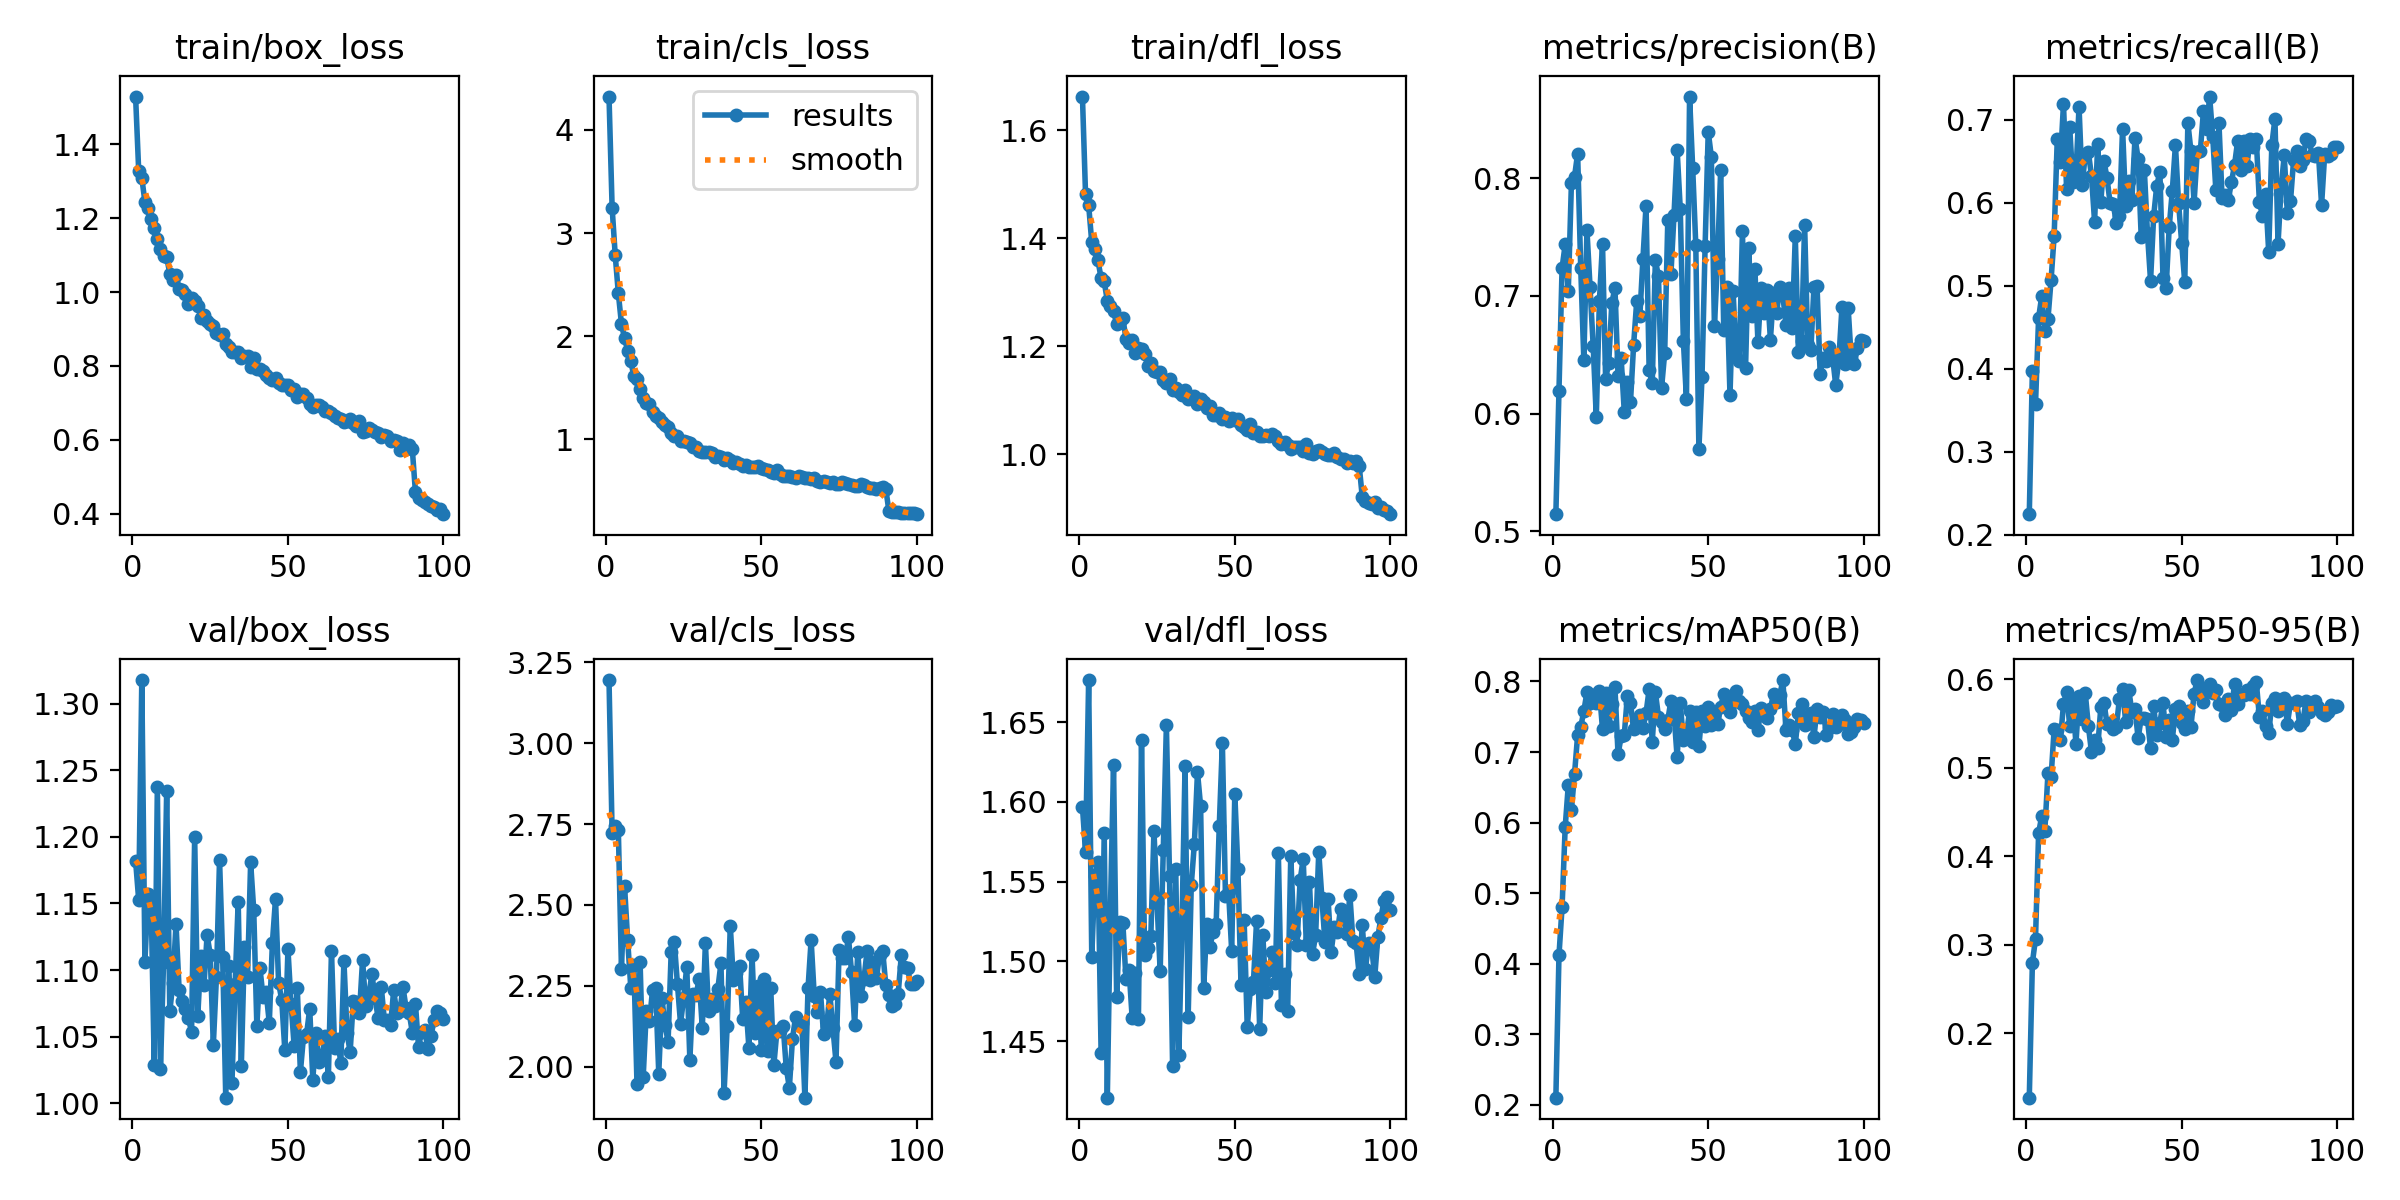

The data file committed next to this chart (first rows):
epoch, time, train/box_loss, train/cls_loss, train/dfl_loss, metrics/precision(B), metrics/recall(B), metrics/mAP50(B), metrics/mAP50-95(B), val/box_loss, val/cls_loss, val/dfl_loss, lr/pg0, lr/pg1, lr/pg2
1, 71.14, 1.528, 4.324, 1.662, 0.5145, 0.2246, 0.2101, 0.1273, 1.182, 3.195, 1.597, 0.0001106, 0.0001106, 0.0001106
2, 138.8, 1.328, 3.247, 1.481, 0.6194, 0.3976, 0.4117, 0.2799, 1.153, 2.722, 1.569, 0.0002194, 0.0002194, 0.0002194
3, 205.7, 1.309, 2.784, 1.461, 0.7237, 0.3572, 0.4807, 0.3068, 1.318, 2.744, 1.676, 0.000326, 0.000326, 0.000326
4, 272.8, 1.244, 2.415, 1.392, 0.7436, 0.4616, 0.5935, 0.4264, 1.106, 2.731, 1.503, 0.0003231, 0.0003231, 0.0003231
5, 339.9, 1.226, 2.12, 1.379, 0.7041, 0.4874, 0.6531, 0.4457, 1.157, 2.303, 1.553, 0.0003198, 0.0003198, 0.0003198
6, 406.6, 1.198, 1.978, 1.359, 0.7954, 0.4457, 0.6177, 0.4291, 1.151, 2.557, 1.562, 0.0003165, 0.0003165, 0.0003165
7, 473.7, 1.173, 1.861, 1.326, 0.8011, 0.4598, 0.6688, 0.4938, 1.029, 2.391, 1.443, 0.0003132, 0.0003132, 0.0003132
8, 540.7, 1.144, 1.757, 1.32, 0.8207, 0.5066, 0.7238, 0.4893, 1.237, 2.244, 1.58, 0.0003099, 0.0003099, 0.0003099
9, 607.6, 1.116, 1.612, 1.285, 0.7234, 0.5604, 0.7356, 0.544, 1.025, 2.313, 1.415, 0.0003066, 0.0003066, 0.0003066
10, 674.4, 1.098, 1.587, 1.274, 0.6453, 0.6775, 0.758, 0.5426, 1.106, 1.945, 1.532, 0.0003033, 0.0003033, 0.0003033
11, 741.1, 1.094, 1.485, 1.266, 0.7556, 0.6498, 0.7849, 0.5314, 1.235, 2.322, 1.623, 0.0003, 0.0003, 0.0003
12, 808, 1.05, 1.404, 1.241, 0.7071, 0.7194, 0.7689, 0.5717, 1.069, 1.968, 1.478, 0.0002967, 0.0002967, 0.0002967
13, 874.9, 1.033, 1.347, 1.248, 0.6577, 0.6165, 0.7813, 0.5861, 1.091, 2.173, 1.525, 0.0002934, 0.0002934, 0.0002934
14, 942, 1.046, 1.338, 1.252, 0.5969, 0.6914, 0.7694, 0.5473, 1.135, 2.14, 1.524, 0.0002901, 0.0002901, 0.0002901
15, 1009, 1.009, 1.262, 1.214, 0.6957, 0.6252, 0.787, 0.5767, 1.085, 2.236, 1.489, 0.0002868, 0.0002868, 0.0002868
16, 1076, 1.004, 1.222, 1.206, 0.7444, 0.6342, 0.7324, 0.5273, 1.076, 2.242, 1.495, 0.0002835, 0.0002835, 0.0002835
17, 1143, 0.994, 1.21, 1.211, 0.6296, 0.716, 0.7832, 0.5816, 1.071, 1.978, 1.464, 0.0002803, 0.0002803, 0.0002803
18, 1210, 0.9669, 1.164, 1.188, 0.6427, 0.622, 0.7368, 0.5555, 1.064, 2.212, 1.493, 0.000277, 0.000277, 0.000277
19, 1276, 0.9834, 1.14, 1.197, 0.6939, 0.6575, 0.7678, 0.5846, 1.054, 2.128, 1.464, 0.0002737, 0.0002737, 0.0002737
20, 1343, 0.9762, 1.12, 1.196, 0.7066, 0.6614, 0.7916, 0.5474, 1.2, 2.077, 1.639, 0.0002704, 0.0002704, 0.0002704
21, 1410, 0.9628, 1.056, 1.186, 0.6323, 0.6325, 0.6965, 0.518, 1.065, 2.356, 1.504, 0.0002671, 0.0002671, 0.0002671
22, 1479, 0.9307, 1.029, 1.164, 0.6468, 0.5775, 0.7221, 0.532, 1.11, 2.385, 1.508, 0.0002638, 0.0002638, 0.0002638
23, 1546, 0.9375, 1.027, 1.169, 0.6015, 0.671, 0.7242, 0.5226, 1.089, 2.256, 1.516, 0.0002605, 0.0002605, 0.0002605
24, 1613, 0.9209, 0.9797, 1.155, 0.6265, 0.601, 0.7795, 0.5685, 1.126, 2.133, 1.582, 0.0002572, 0.0002572, 0.0002572
25, 1680, 0.914, 0.9849, 1.153, 0.6097, 0.6507, 0.7692, 0.5738, 1.112, 2.212, 1.536, 0.0002539, 0.0002539, 0.0002539
26, 1746, 0.9091, 0.9778, 1.152, 0.658, 0.63, 0.7321, 0.5499, 1.044, 2.309, 1.494, 0.0002506, 0.0002506, 0.0002506
27, 1813, 0.8901, 0.9641, 1.137, 0.6953, 0.5994, 0.7405, 0.5502, 1.095, 2.021, 1.57, 0.0002473, 0.0002473, 0.0002473
28, 1880, 0.8831, 0.9262, 1.133, 0.6824, 0.5987, 0.7528, 0.5437, 1.183, 2.226, 1.648, 0.000244, 0.000244, 0.000244
29, 1947, 0.8862, 0.9211, 1.139, 0.7312, 0.5756, 0.7337, 0.5466, 1.11, 2.221, 1.554, 0.0002407, 0.0002407, 0.0002407
30, 2014, 0.8594, 0.8887, 1.119, 0.7764, 0.5845, 0.7551, 0.5784, 1.004, 2.271, 1.434, 0.0002374, 0.0002374, 0.0002374
31, 2080, 0.8517, 0.8735, 1.122, 0.6369, 0.6895, 0.7889, 0.5894, 1.103, 2.119, 1.558, 0.0002341, 0.0002341, 0.0002341
32, 2147, 0.8384, 0.8768, 1.117, 0.6257, 0.5968, 0.7144, 0.5521, 1.015, 2.382, 1.441, 0.0002308, 0.0002308, 0.0002308
33, 2214, 0.8382, 0.8802, 1.11, 0.7301, 0.626, 0.785, 0.588, 1.089, 2.171, 1.521, 0.0002275, 0.0002275, 0.0002275
34, 2281, 0.8372, 0.8671, 1.119, 0.7165, 0.6037, 0.7502, 0.5635, 1.151, 2.208, 1.622, 0.0002242, 0.0002242, 0.0002242
35, 2348, 0.8215, 0.8264, 1.103, 0.6219, 0.6784, 0.7428, 0.5671, 1.028, 2.186, 1.465, 0.0002209, 0.0002209, 0.0002209
36, 2415, 0.8281, 0.8397, 1.105, 0.6513, 0.6534, 0.7325, 0.5334, 1.117, 2.24, 1.548, 0.0002176, 0.0002176, 0.0002176
37, 2481, 0.8259, 0.8313, 1.107, 0.7645, 0.5584, 0.7454, 0.5566, 1.095, 2.319, 1.574, 0.0002143, 0.0002143, 0.0002143
38, 2548, 0.7971, 0.7999, 1.093, 0.7182, 0.6398, 0.7724, 0.5565, 1.181, 1.918, 1.619, 0.000211, 0.000211, 0.000211
39, 2615, 0.8223, 0.8226, 1.102, 0.7688, 0.5636, 0.7544, 0.5548, 1.145, 2.125, 1.597, 0.0002077, 0.0002077, 0.0002077
40, 2682, 0.7927, 0.7943, 1.097, 0.8239, 0.506, 0.6923, 0.5227, 1.058, 2.435, 1.483, 0.0002044, 0.0002044, 0.0002044
41, 2750, 0.7924, 0.7662, 1.086, 0.774, 0.584, 0.7695, 0.5698, 1.101, 2.268, 1.524, 0.0002011, 0.0002011, 0.0002011
42, 2817, 0.786, 0.7784, 1.09, 0.662, 0.621, 0.7169, 0.5377, 1.08, 2.289, 1.509, 0.0001978, 0.0001978, 0.0001978
43, 2884, 0.7747, 0.7564, 1.074, 0.6124, 0.6372, 0.7252, 0.5508, 1.083, 2.311, 1.518, 0.0001945, 0.0001945, 0.0001945
44, 2951, 0.7674, 0.7409, 1.073, 0.8692, 0.5097, 0.7581, 0.5736, 1.06, 2.147, 1.523, 0.0001912, 0.0001912, 0.0001912
45, 3018, 0.7628, 0.7486, 1.077, 0.8087, 0.4969, 0.7145, 0.5352, 1.12, 2.198, 1.585, 0.0001879, 0.0001879, 0.0001879
46, 3085, 0.7676, 0.7328, 1.065, 0.7431, 0.5708, 0.7571, 0.5543, 1.153, 2.056, 1.637, 0.0001846, 0.0001846, 0.0001846
47, 3151, 0.7549, 0.7303, 1.069, 0.5697, 0.6148, 0.7081, 0.5317, 1.09, 2.344, 1.541, 0.0001814, 0.0001814, 0.0001814
48, 3218, 0.7474, 0.7258, 1.061, 0.6309, 0.6699, 0.7576, 0.567, 1.078, 2.104, 1.544, 0.0001781, 0.0001781, 0.0001781
49, 3285, 0.7499, 0.7361, 1.068, 0.7423, 0.6004, 0.7374, 0.57, 1.04, 2.248, 1.506, 0.0001748, 0.0001748, 0.0001748
50, 3352, 0.7477, 0.7175, 1.064, 0.8393, 0.5522, 0.7637, 0.5512, 1.116, 2.05, 1.605, 0.0001715, 0.0001715, 0.0001715
51, 3419, 0.736, 0.7096, 1.066, 0.8182, 0.504, 0.7381, 0.5437, 1.075, 2.27, 1.558, 0.0001682, 0.0001682, 0.0001682
52, 3486, 0.7385, 0.7052, 1.054, 0.674, 0.6965, 0.7508, 0.564, 1.043, 2.047, 1.485, 0.0001649, 0.0001649, 0.0001649
53, 3552, 0.7154, 0.6799, 1.05, 0.7312, 0.6621, 0.7399, 0.5466, 1.086, 2.244, 1.526, 0.0001616, 0.0001616, 0.0001616
54, 3619, 0.7236, 0.6771, 1.045, 0.8066, 0.6005, 0.7637, 0.5841, 1.023, 2.003, 1.459, 0.0001583, 0.0001583, 0.0001583
55, 3686, 0.7231, 0.7012, 1.056, 0.671, 0.6615, 0.7825, 0.5993, 1.05, 2.111, 1.483, 0.000155, 0.000155, 0.000155
56, 3753, 0.7131, 0.6645, 1.04, 0.7073, 0.662, 0.7737, 0.5918, 1.052, 2.109, 1.487, 0.0001517, 0.0001517, 0.0001517
57, 3820, 0.6971, 0.6438, 1.042, 0.6154, 0.7104, 0.7571, 0.5751, 1.071, 2.127, 1.525, 0.0001484, 0.0001484, 0.0001484
58, 3886, 0.6903, 0.6407, 1.034, 0.7037, 0.6887, 0.7709, 0.5879, 1.018, 1.996, 1.458, 0.0001451, 0.0001451, 0.0001451
59, 3953, 0.6933, 0.6395, 1.034, 0.6477, 0.7282, 0.7863, 0.5944, 1.053, 1.934, 1.517, 0.0001418, 0.0001418, 0.0001418
60, 4020, 0.6936, 0.6361, 1.036, 0.6444, 0.6798, 0.7722, 0.5844, 1.031, 2.086, 1.481, 0.0001385, 0.0001385, 0.0001385
... 40 more rows
